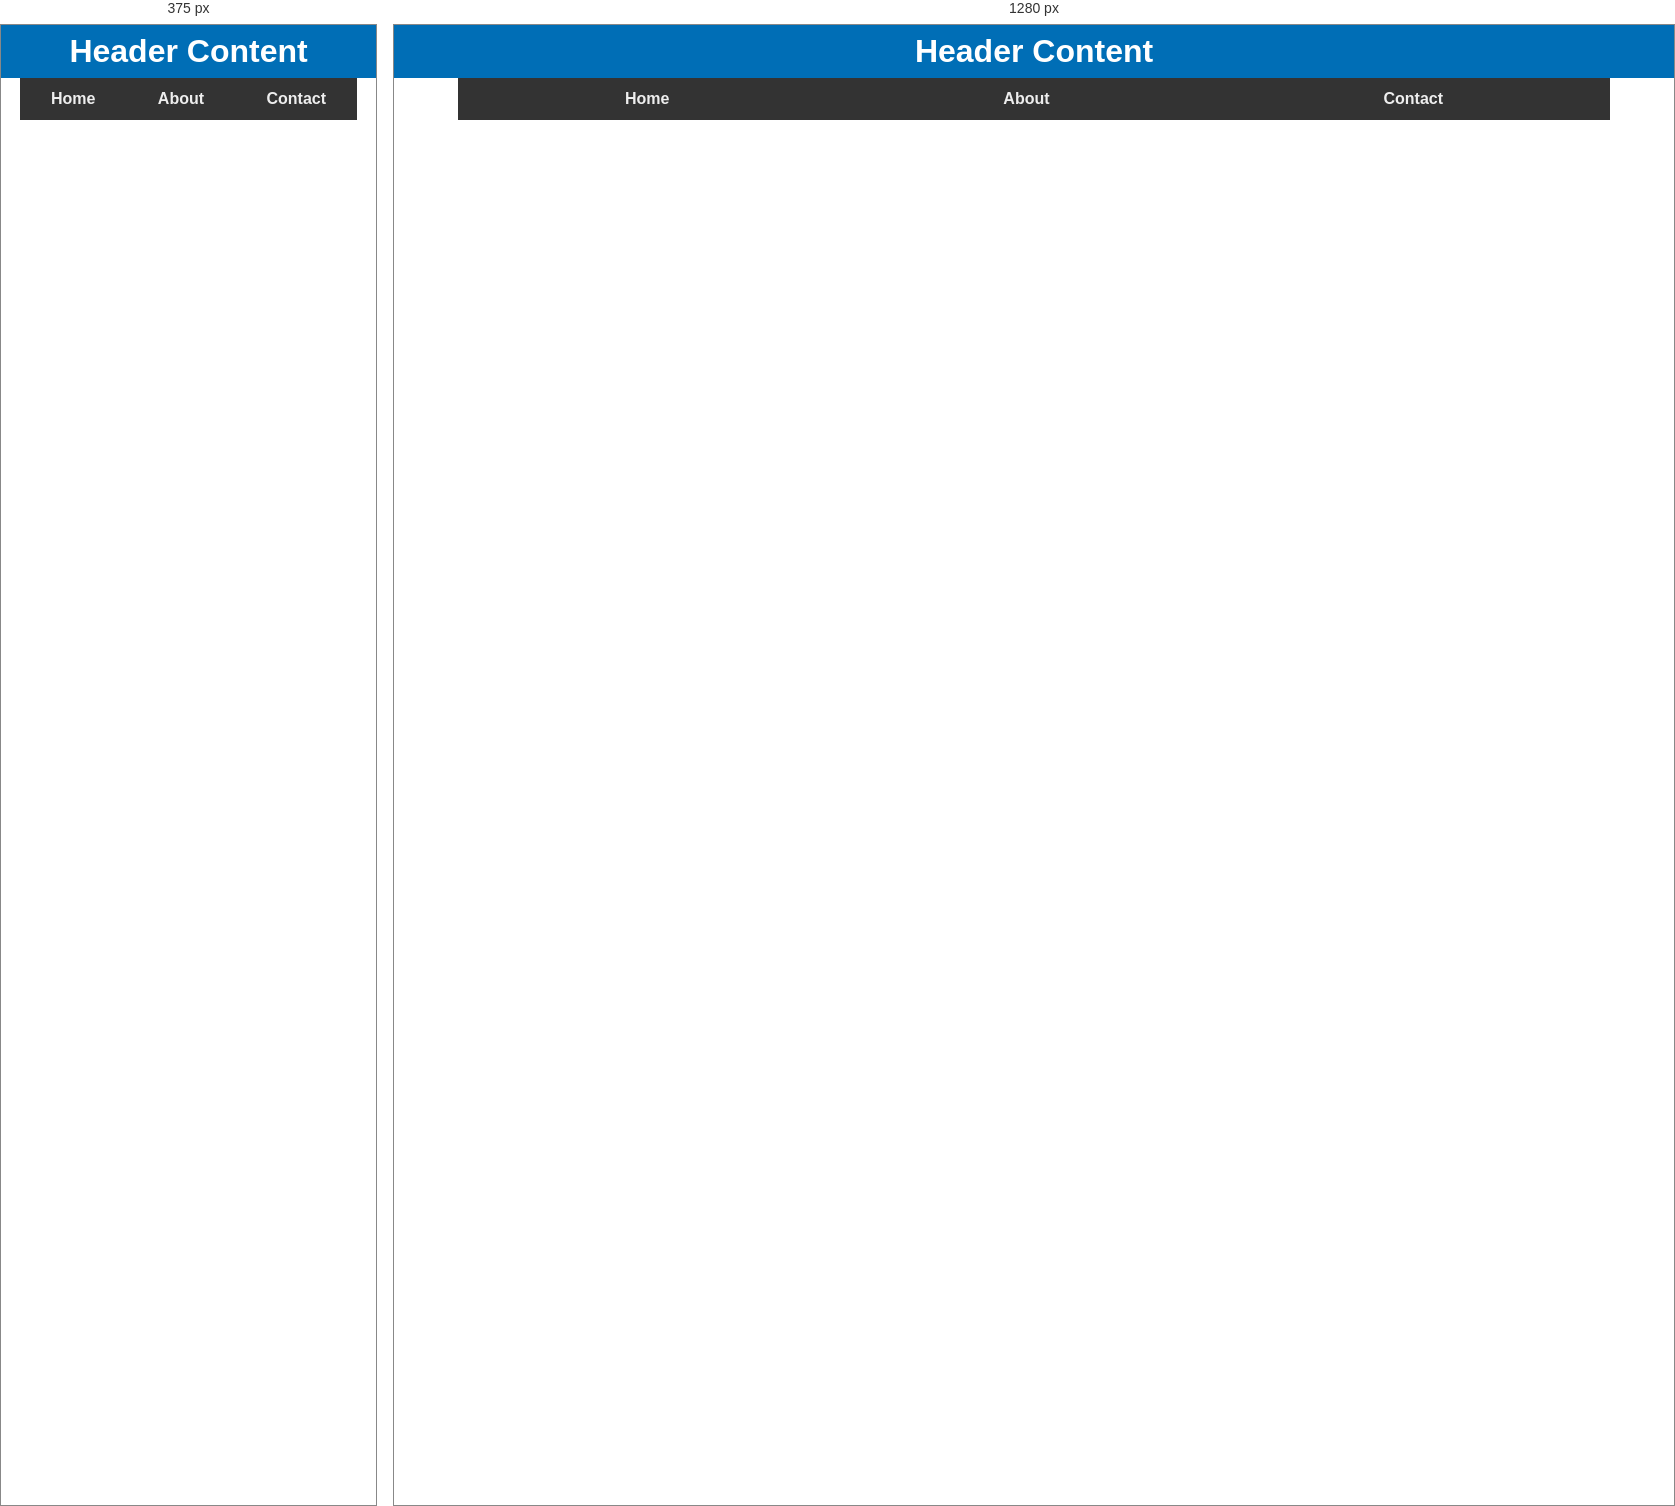
Rendered at 375 px and 1280 px, left to right.

<!-- file: basic-layout.html -->
<!DOCTYPE html>
<html lang="en">
<head>
    <meta charset="UTF-8">
    <meta name="viewport" content="width=device-width, initial-scale=1.0">
    <title>Chris WDD 131</title>
    <link rel="stylesheet" href="styles/layout.css">
</head>
<body>
    <header>
        <h1>Header Content</h1>
        <nav>
            <ul class="navigation">
                <li><a href="index.html">Home</a></li>
                <li><a href="about.html">About</a></li>
                <li><a href="contact.html">Contact</a></li>
            </ul>
        </nav>
    </header>
</body>
</html>

/* @media block from styles/layout.css */
@media (min-width: 640px) {
    nav ul {
        display: flex;
    }

    nav ul li {
        flex: 1 0 auto;
        /* flex: [flex-grow] [flex-shrink] [flex-basis]; 
		in this example, the items will not shrink but can grow to fill the space at natural content width*/

    }
}